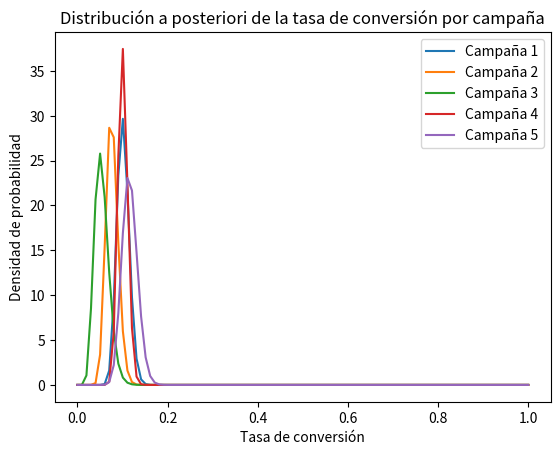

Reproduce this figure in Python.
import pandas as pd
import numpy as np
import matplotlib.pyplot as plt
from scipy.stats import beta

# Datos simulados
data = {
    "idCampaña": [1, 2, 3, 4, 5],
    "Categoría": ["Electrónica", "Deportes", "Ropa", "Electrónica", "Hogar"],
    "Costo": [200, 150, 100, 250, 120],
    "Clicks": [500, 400, 200, 800, 350],
    "Conversiones": [50, 30, 10, 80, 40],
    "Segmento": ["Joven", "Adulto", "Joven", "Joven", "Adulto"],
    "Región": ["Urbano", "Urbano", "Rural", "Urbano", "Rural"],
    "Dispositivo": ["Móvil", "Web", "Móvil", "Móvil", "Web"],
}

df = pd.DataFrame(data)

# 1. Calcular la tasa de conversión y definir la distribución a priori
df["CTR"] = df["Conversiones"] / df["Clicks"]
df["NoConversiones"] = df["Clicks"] - df["Conversiones"]

# Definir parámetros a priori de la distribución Beta (ejemplo: α = 1, β = 1)
alpha_prior = 1
beta_prior = 1

# Actualizar las distribuciones Beta con los datos de conversiones
df["Alpha"] = alpha_prior + df["Conversiones"]
df["Beta"] = beta_prior + df["NoConversiones"]

# 2. Visualización de las distribuciones a posteriori para cada campaña
x = np.linspace(0, 1, 100)
for i, row in df.iterrows():
    dist = beta(row["Alpha"], row["Beta"])
    plt.plot(x, dist.pdf(x), label=f"Campaña {row['idCampaña']}")

plt.title("Distribución a posteriori de la tasa de conversión por campaña")
plt.xlabel("Tasa de conversión")
plt.ylabel("Densidad de probabilidad")
plt.legend()
plt.show()

# 3. Simulación Monte Carlo para inferencia
n_simulations = 10000
simulated_results = {}

for i, row in df.iterrows():
    dist = beta(row["Alpha"], row["Beta"])
    simulated_conversions = dist.rvs(size=n_simulations)
    simulated_results[row["idCampaña"]] = simulated_conversions.mean()

# 4. Cálculo del ROI esperado
ingreso_por_conversion = 10
roi = {}

for i, row in df.iterrows():
    expected_conversions = simulated_results[row["idCampaña"]]
    expected_revenue = expected_conversions * ingreso_por_conversion
    roi[row["idCampaña"]] = expected_revenue - row["Costo"]

# Mostrar resultados de ROI
print("ROI esperado por campaña:")
for campana, valor_roi in roi.items():
    print(f"Campaña {campana}: ROI = {valor_roi:.2f}")

# Recomendación: Seleccionar la campaña con mayor ROI
mejor_campana = max(roi, key=roi.get)
print(f"\nLa campaña con el mejor ROI es la campaña {mejor_campana}.")
